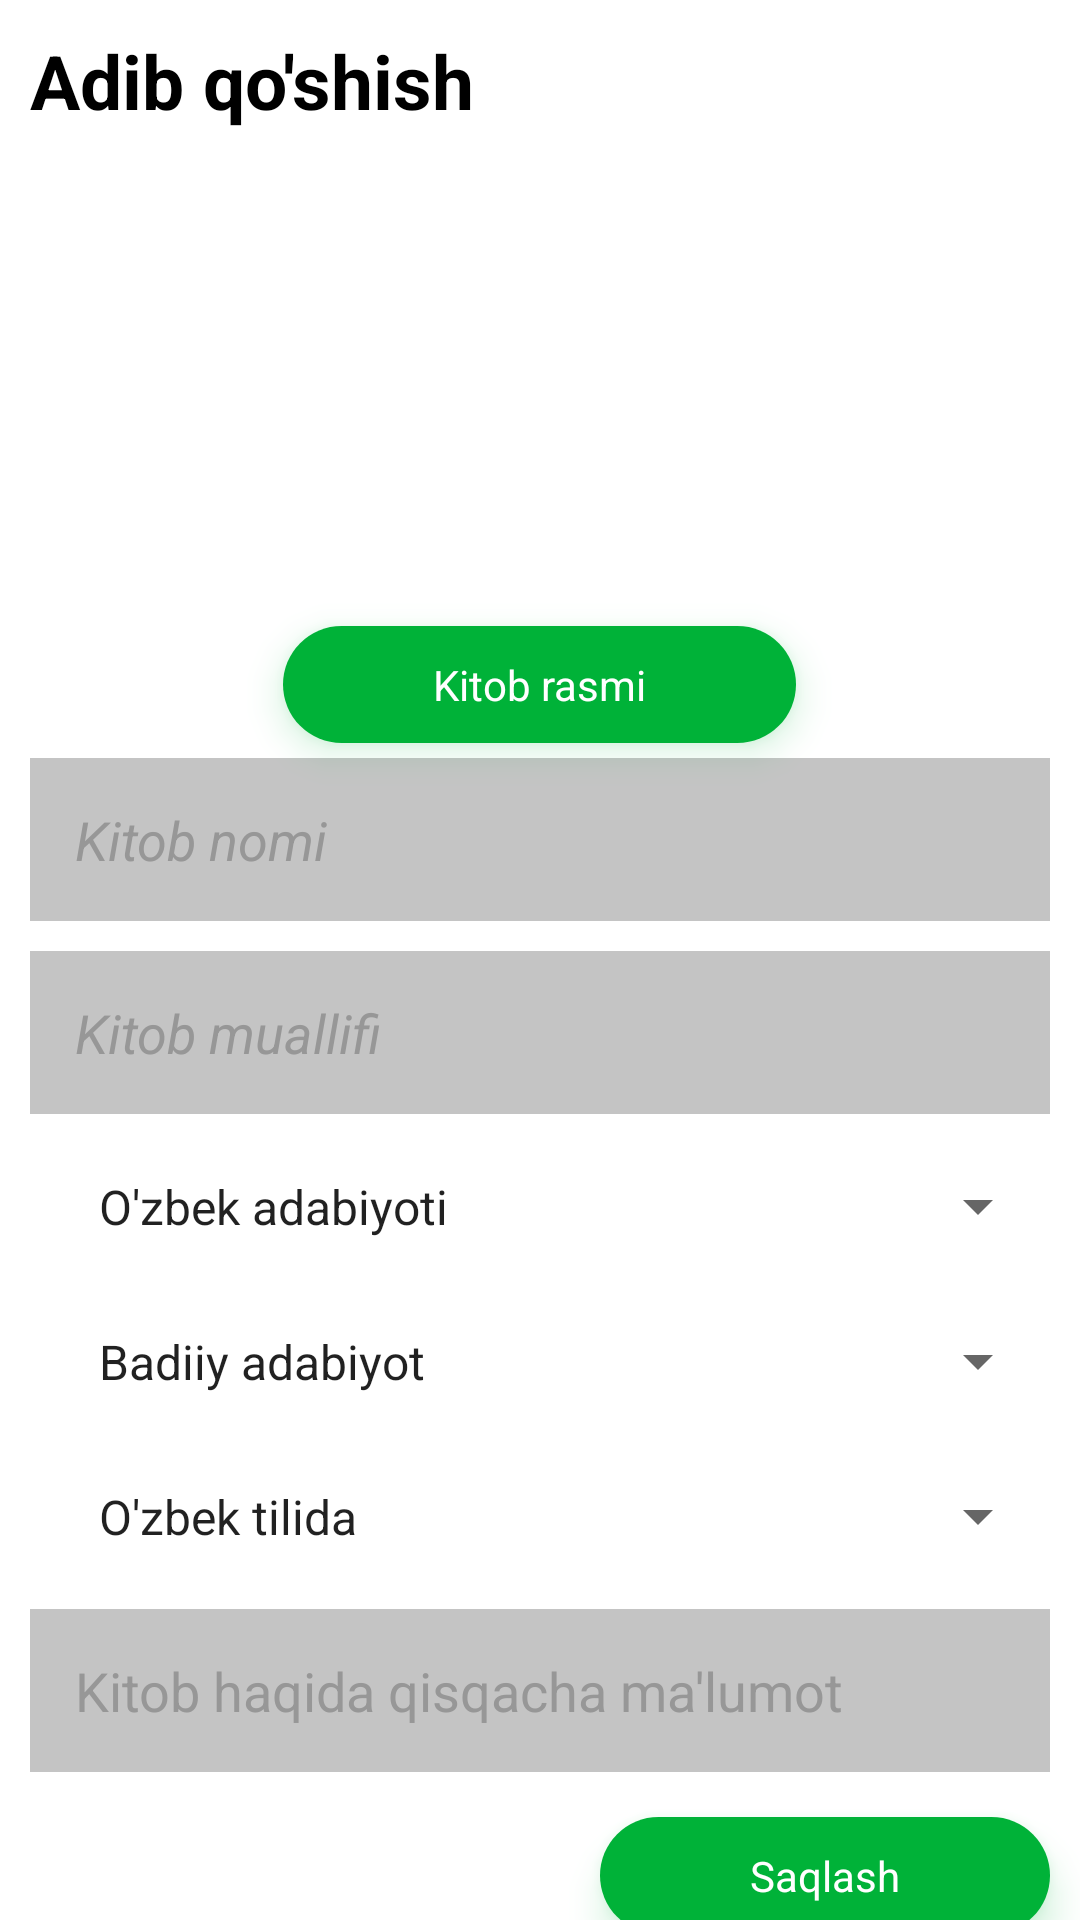

The Android layout XML behind this screen, and the referenced resources:
<!-- AndroidManifest.xml: application theme Theme.MyApplication -->
<!-- res/layout/fragment_adib_qoshish.xml -->
<?xml version="1.0" encoding="utf-8"?>
<androidx.core.widget.NestedScrollView xmlns:android="http://schemas.android.com/apk/res/android"
    xmlns:app="http://schemas.android.com/apk/res-auto"
    xmlns:tools="http://schemas.android.com/tools"
    android:layout_width="match_parent"
    android:layout_height="match_parent"
    android:orientation="vertical"
    tools:context=".AdibQoshishFragment">

    <LinearLayout
        android:layout_width="match_parent"
        android:layout_height="match_parent"
        android:orientation="vertical">

        <TextView
            android:layout_width="match_parent"
            android:layout_height="wrap_content"
            android:padding="10dp"
            android:text="@string/adib_qo_shish"
            android:textColor="@color/black"
            android:textSize="25sp"
            android:textStyle="bold" />

        <ImageView
            android:id="@+id/img_kitob"
            android:layout_width="150dp"
            android:layout_height="150dp"
            android:layout_gravity="center_horizontal"
            android:clickable="true"
            android:focusable="true"
            android:src="@drawable/book"
            tools:ignore="ContentDescription" />

        <androidx.cardview.widget.CardView
            android:id="@+id/rasm_upload"
            android:layout_width="wrap_content"
            android:layout_height="wrap_content"
            android:layout_gravity="center_horizontal"
            android:layout_marginTop="5sp"
            android:outlineAmbientShadowColor="@color/selected"
            android:outlineSpotShadowColor="@color/selected"
            app:cardCornerRadius="20sp"
            app:cardElevation="7sp"
            tools:ignore="UnusedAttribute">

            <TextView
                android:layout_width="match_parent"
                android:layout_height="match_parent"
                android:background="@color/selected"
                android:gravity="center"
                android:paddingHorizontal="50dp"
                android:paddingVertical="10sp"
                android:text="@string/kitob_rasmi"
                android:textColor="@color/white" />

        </androidx.cardview.widget.CardView>

        <EditText
            android:id="@+id/edt_kitob_nomi"
            android:layout_width="match_parent"
            android:layout_height="wrap_content"
            android:layout_marginHorizontal="10dp"
            android:layout_marginVertical="5sp"
            android:background="#C4C4C4"
            android:hint="@string/kitob_nomi"
            android:padding="15sp"
            android:textColor="@color/black"
            android:textColorHint="#979797"
            android:textStyle="italic" />

        <EditText
            android:id="@+id/edt_Author_name"
            android:layout_width="match_parent"
            android:layout_height="wrap_content"
            android:layout_marginHorizontal="10dp"
            android:layout_marginVertical="5sp"
            android:background="#C4C4C4"
            android:hint="@string/kitob_muallifi"
            android:padding="15sp"
            android:textColor="@color/black"
            android:textColorHint="#979797"
            android:textStyle="italic"
            tools:ignore="Autofill,TextFields" />

        <ProgressBar
            android:id="@+id/progressbar"
            android:layout_width="wrap_content"
            android:layout_height="wrap_content"
            android:layout_gravity="center"
            android:indeterminateDrawable="@drawable/spring_progress"
            android:indeterminateOnly="true"
            android:visibility="gone"

            />


        <Spinner
            android:id="@+id/spinner_category"
            android:layout_width="match_parent"
            android:layout_height="wrap_content"
            android:layout_marginHorizontal="10dp"
            android:entries="@array/spinner_category"
            android:padding="15sp" />


        <Spinner
            android:id="@+id/spinner_janr"
            android:layout_width="match_parent"
            android:layout_height="wrap_content"
            android:layout_marginHorizontal="10dp"
            android:entries="@array/spinner_janr"
            android:padding="15sp" />


        <Spinner
            android:id="@+id/spinner_til"
            android:layout_width="match_parent"
            android:layout_height="wrap_content"
            android:layout_marginHorizontal="10dp"
            android:entries="@array/spinner_til"
            android:padding="15sp"

            />


        <EditText
            android:id="@+id/edt_malumot"
            android:layout_width="match_parent"
            android:layout_height="wrap_content"
            android:layout_marginHorizontal="10dp"
            android:layout_marginVertical="5sp"
            android:layout_weight="1"
            android:background="#C4C4C4"
            android:gravity="top"
            android:hint="@string/kitob_haqida_qisqacha_ma_lumot"
            android:padding="15sp"
            android:textColor="@color/black"
            android:textColorHint="#979797"
            tools:ignore="InefficientWeight" />

        <androidx.cardview.widget.CardView
            android:id="@+id/btn_save_new_adib"
            android:layout_width="wrap_content"
            android:layout_height="wrap_content"
            android:layout_gravity="end"
            android:layout_margin="10dp"
            android:outlineAmbientShadowColor="@color/selected"
            android:outlineSpotShadowColor="@color/selected"
            app:cardCornerRadius="20sp"
            app:cardElevation="7sp"
            tools:ignore="UnusedAttribute">

            <TextView
                android:layout_width="match_parent"
                android:layout_height="match_parent"
                android:background="#00B238"
                android:gravity="center"
                android:paddingHorizontal="50dp"
                android:paddingVertical="10sp"
                android:text="@string/saqlash"
                android:textColor="@color/white" />

        </androidx.cardview.widget.CardView>

    </LinearLayout>


</androidx.core.widget.NestedScrollView>
<!-- resources referenced by this layout -->
<resources>
  <string-array name="spinner_category">
      <item>O\'zbek adabiyoti</item>
      <item>Jahon adabiyoti</item>
      <item>Boshqa adabiyot</item>
      </string-array>
  <string-array name="spinner_janr">
          <item>Badiiy adabiyot</item>
          <item>Ilm-fanga oid </item>
          <item>Detektiv </item>
          <item>Texnikaga oid</item>
          <item>Fantastika</item>
          <item>Bolalar uchun</item>
          <item>Hajviya</item>
          <item>Hikoya</item>
  
      </string-array>
  <string-array name="spinner_til">
          <item>O\'zbek tilida</item>
          <item>Русскый</item>
          <item>English</item>
      </string-array>
  <color name="black">#FF000000</color>
  <color name="selected">#00B238</color>
  <color name="white">#FFFFFFFF</color>
  <!-- drawable spring_progress (drawable) -->
  <?xml version="1.0" encoding="utf-8"?>
  <animated-rotate xmlns:android="http://schemas.android.com/apk/res/android"
      android:pivotX="50%"
      android:pivotY="50%" >
  
      <shape
          android:innerRadiusRatio="4"
          android:shape="ring"
          android:thicknessRatio="5.333"
          android:useLevel="false" >
          <size
              android:height="18dip"
              android:width="18dip" />
  
          <gradient
              android:centerColor="#889BE893"
              android:centerY="0.50"
              android:endColor="@color/selected"
              android:startColor="#006688cc"
              android:type="sweep"
              android:useLevel="false" />
      </shape>
  
  
  </animated-rotate>
  <string name="adib_qo_shish">Adib qo\'shish</string>
  <string name="kitob_haqida_qisqacha_ma_lumot">Kitob haqida qisqacha ma\'lumot</string>
  <string name="kitob_muallifi">Kitob muallifi</string>
  <string name="kitob_nomi">Kitob nomi</string>
  <string name="kitob_rasmi">Kitob rasmi</string>
  <string name="saqlash">Saqlash</string>
  <style name="Theme.MyApplication" parent="Theme.MaterialComponents.DayNight.DarkActionBar">
          
          <item name="colorPrimary">@color/purple_500</item>
          <item name="colorPrimaryVariant">@color/purple_700</item>
          <item name="colorOnPrimary">@color/white</item>
          
          <item name="colorSecondary">@color/teal_200</item>
          <item name="colorSecondaryVariant">@color/teal_700</item>
          <item name="colorOnSecondary">@color/black</item>
          
          <item name="android:statusBarColor" tools:targetApi="l">?attr/colorPrimaryVariant</item>
          
      </style>
  <color name="purple_500">#FF6200EE</color>
  <color name="purple_700">#FF3700B3</color>
  <color name="teal_200">#FF03DAC5</color>
  <color name="teal_700">#FF018786</color>
</resources>
